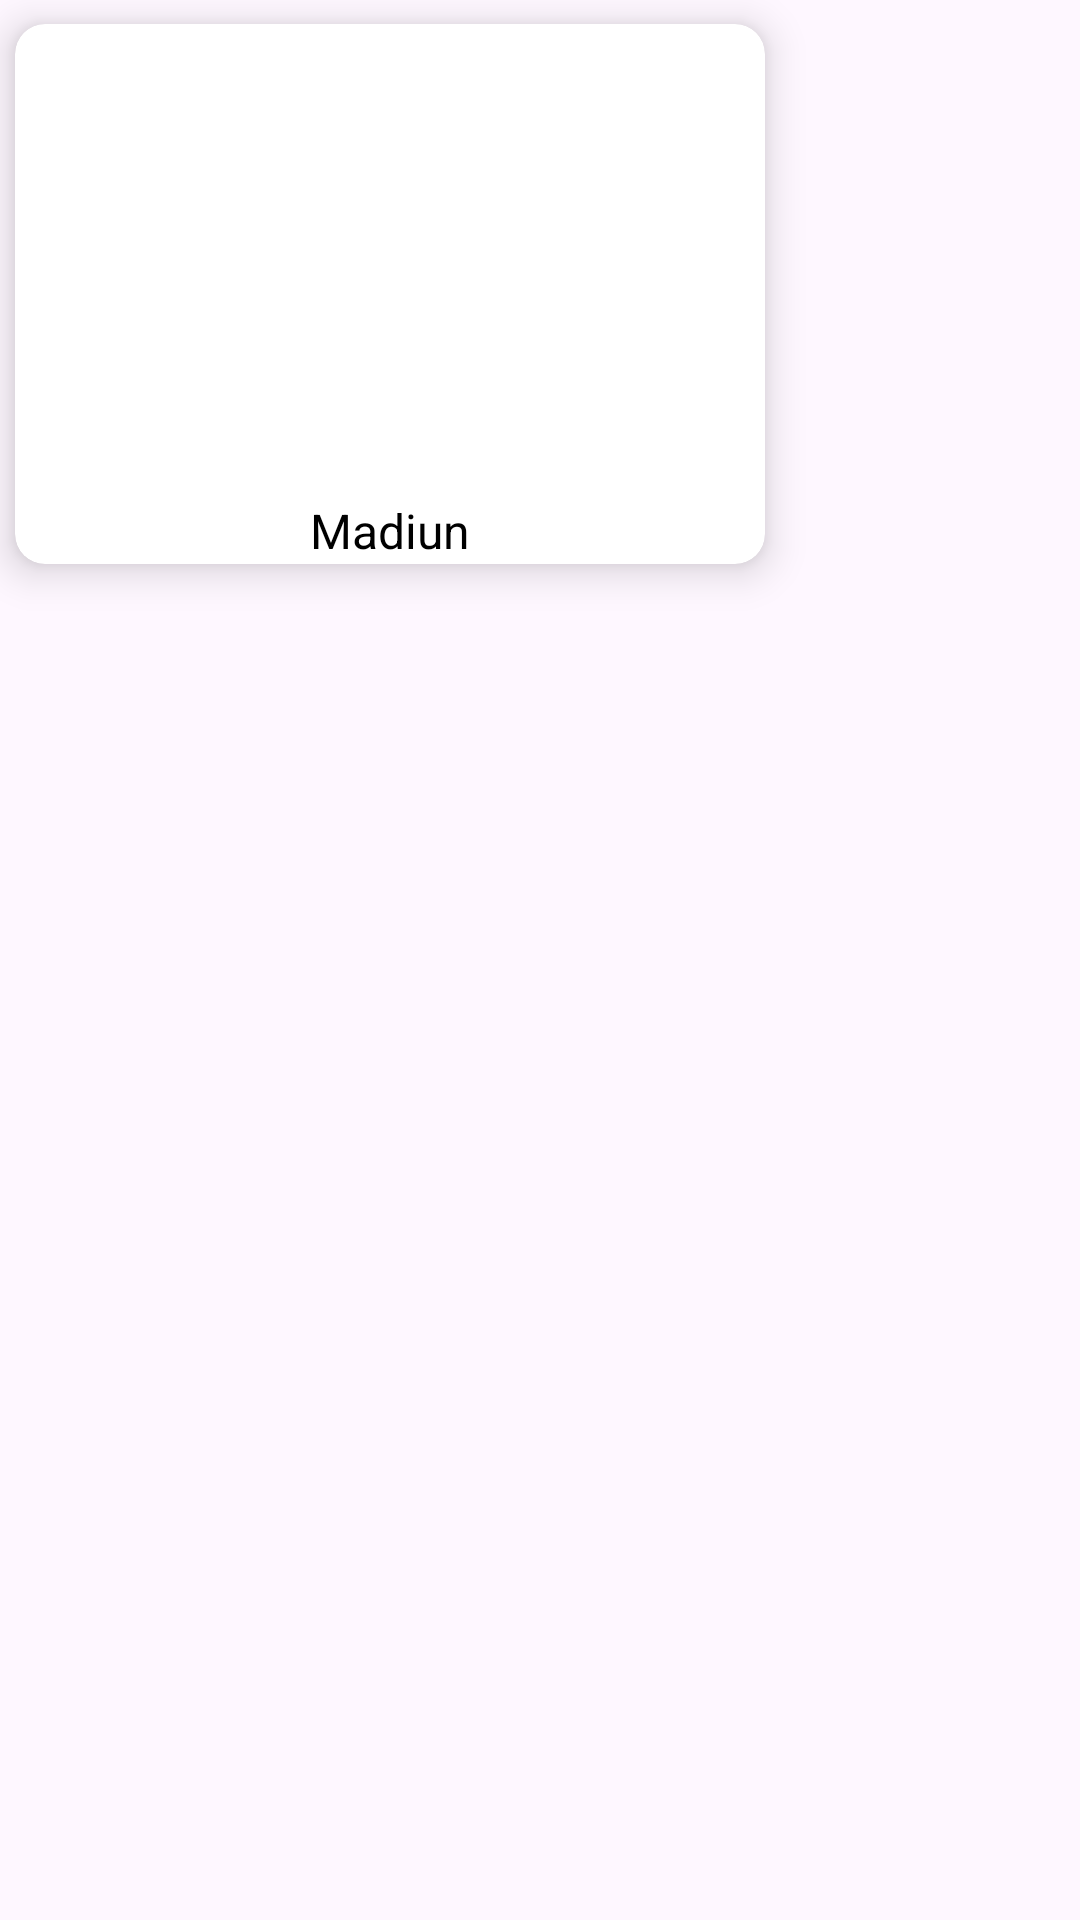

Here is an Android app screen rendered from its layout file. Give the layout XML and the strings, colors and styles it references.
<!-- AndroidManifest.xml: application theme Theme.Kelompok6 -->
<!-- res/layout/activity_wisata.xml -->
<?xml version="1.0" encoding="utf-8"?>
<LinearLayout xmlns:android="http://schemas.android.com/apk/res/android"
    android:layout_width="wrap_content"
    android:layout_height="wrap_content"
    xmlns:app="http://schemas.android.com/apk/res-auto"
    android:orientation="horizontal">

    <androidx.cardview.widget.CardView
        android:layout_width="250dp"
        android:layout_height="180dp"
        app:cardCornerRadius="10dp"
        app:cardElevation="8dp"
        android:layout_marginStart="5dp"
        android:layout_marginTop="8dp"
        android:layout_marginBottom="10dp">

        <androidx.constraintlayout.widget.ConstraintLayout
            android:layout_width="match_parent"
            android:layout_height="match_parent">

            <ImageView
                android:id="@+id/iv_wisata"
                android:layout_width="match_parent"
                android:layout_height="130dp"
                android:layout_margin="20dp"
                android:scaleType="fitXY"
                android:src="@drawable/logo"
                app:layout_constraintEnd_toEndOf="parent"
                app:flow_horizontalBias="0.5"
                app:layout_constraintStart_toStartOf="parent"
                app:layout_constraintTop_toTopOf="parent"/>

            <TextView
                android:id="@+id/tv_wisata"
                android:layout_width="wrap_content"
                android:layout_height="wrap_content"
                android:layout_marginTop="8dp"
                android:text="Madiun"
                android:textColor="@color/black"
                android:textSize="16sp"
                app:layout_constraintEnd_toEndOf="parent"
                app:flow_horizontalBias="0.5"
                app:layout_constraintStart_toStartOf="parent"
                app:layout_constraintTop_toBottomOf="@id/iv_wisata"/>

        </androidx.constraintlayout.widget.ConstraintLayout>


    </androidx.cardview.widget.CardView>

</LinearLayout>
<!-- resources referenced by this layout -->
<resources>
  <style name="Theme.Kelompok6" parent="Theme.MaterialComponents.DayNight.DarkActionBar">
          
          <item name="colorPrimary">@color/purple_500</item>
          <item name="colorPrimaryVariant">@color/purple_700</item>
          <item name="colorOnPrimary">@color/white</item>
          
          <item name="colorSecondary">@color/teal_200</item>
          <item name="colorSecondaryVariant">@color/teal_700</item>
          <item name="colorOnSecondary">@color/black</item>
          
          <item name="android:statusBarColor">?attr/colorPrimaryVariant</item>
          
      </style>
  <!-- not gathered from this repository: default colours our renderer supplied (Android Studio template values) -->
  <color name="purple_500">#FF6200EE</color>
  <color name="purple_700">#FF3700B3</color>
  <color name="teal_200">#FF03DAC5</color>
  <color name="teal_700">#FF018786</color>
  <color name="black">#FF000000</color>
  <color name="white">#FFFFFFFF</color>
</resources>
